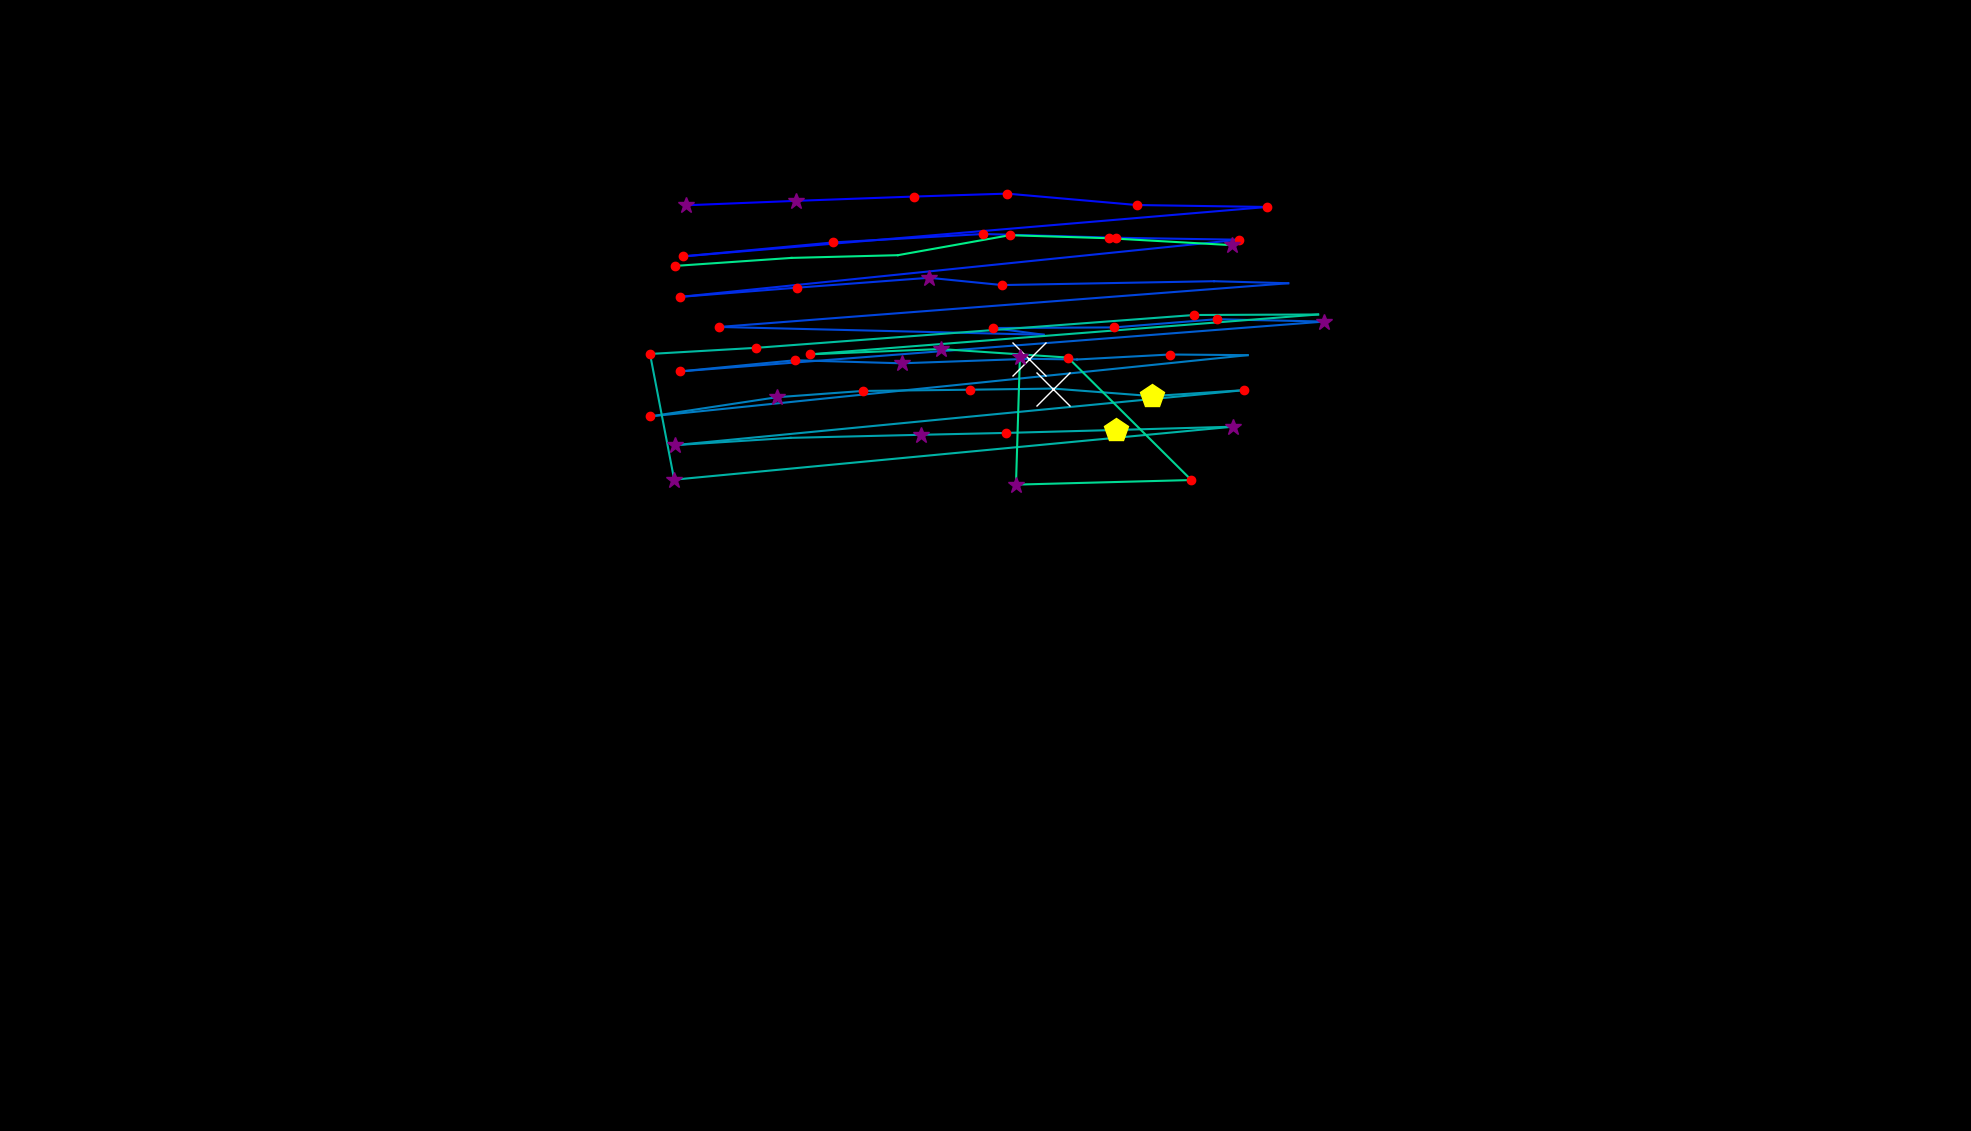

The table this chart was drawn from, first rows:
, fixation_id, timestamp, avg_gaze_x, avg_gaze_y, duration
0, 10.0, 3181, 891.5, 1202, 265.1
1, 11.0, 3482, 1033, 1208, 337.4
2, 12.0, 3880, 1187, 1214, 156.7
3, 13.0, 4073, 1308, 1217, 204.9
4, 14.0, 4302, 1476, 1203, 180.8
5, 15.0, 4567, 1646, 1200, 144.6
6, 16.0, 4772, 887.2, 1136, 168.7
7, 17.0, 5001, 1082, 1154, 132.6
8, 18.0, 5218, 1277, 1165, 168.7
9, 19.0, 5471, 1450, 1160, 168.7
10, 20.0, 5676, 1609, 1157, 168.7
11, 21.0, 5941, 882.7, 1083, 180.8
12, 22.0, 6146, 1035, 1095, 180.8
13, 23.0, 6387, 1207, 1108, 385.6
14, 24.0, 6808, 1301, 1099, 168.7
15, 25.0, 7049, 1577, 1104, 96.4
16, 26.0, 7182, 1673, 1101, 0.0
17, 27.0, 7363, 933.9, 1044, 180.8
18, 28.0, 7652, 1355, 1034, 108.5
19, 29.0, 7784, 1289, 1043, 144.6
20, 30.0, 7953, 1447, 1044, 156.7
21, 31.0, 8194, 1580, 1054, 229
22, 32.0, 8447, 1720, 1051, 289.2
23, 33.0, 8821, 883.3, 986.5, 180.8
24, 34.0, 9050, 1033, 1001, 192.8
25, 35.0, 9267, 1171, 997, 265.1
26, 36.0, 9580, 1337, 1003, 590.5
27, 37.0, 10194, 1399, 1002, 108.5
28, 38.0, 10339, 1519, 1008, 156.7
29, 39.0, 10556, 1620, 1008, 96.4
30, 40.0, 10749, 843.9, 928, 180.8
31, 41.0, 10954, 1009, 953, 289.2
32, 42.0, 11339, 1121, 961.1, 180.8
33, 43.0, 11556, 1259, 962.7, 180.8
34, 44.0, 11785, 1368, 964.2, 638.7
35, 45.0, 12460, 1496, 954.4, 445.9
36, 46.0, 12942, 1616, 962.1, 168.7
37, 47.0, 13207, 876.4, 890.7, 265.1
38, 48.0, 13496, 1027, 900.2, 108.5
39, 49.0, 13701, 1196, 904.2, 253.1
40, 50.0, 14026, 1307, 906.6, 120.5
41, 51.0, 14207, 1449, 910.4, 518.2
42, 52.0, 14786, 1601, 914.7, 349.5
43, 53.0, 15195, 875.6, 845.9, 337.4
44, 54.0, 15629, 844.2, 1009, 120.5
45, 55.0, 15810, 981.7, 1017, 120.5
46, 56.0, 15966, 1551, 1060, 132.6
47, 57.0, 16328, 1712, 1060, 48.2
48, 58.0, 16617, 1052, 1009, 192.8
49, 59.0, 16834, 1222, 1016, 265.1
50, 60.0, 17196, 1387, 1004, 204.9
51, 61.0, 17461, 1547, 845.4, 144.6
52, 62.0, 17629, 1319, 839.5, 361.5
53, 63.0, 18063, 1325, 1005, 313.3
54, 65.0, 18883, 876, 1123, 144.6
55, 66.0, 19075, 1028, 1134, 96.4
56, 67.0, 19244, 1166, 1137, 108.5
57, 68.0, 19461, 1311, 1163, 216.9
58, 69.0, 19702, 1440, 1159, 216.9
59, 70.0, 19943, 1600, 1150, 313.3
